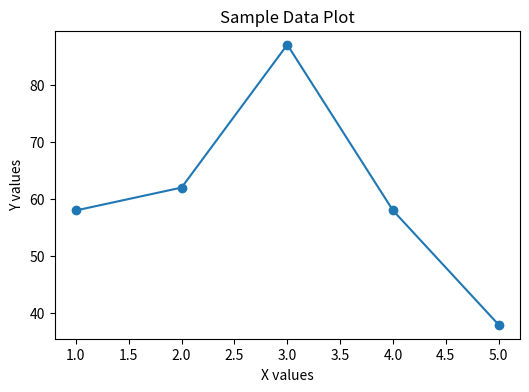

Here is the Python script that generated this plot:
# First Analysis Notebook

# This is your starter notebook for data science!

# Step 1: Import libraries
import pandas as pd
import numpy as np
import matplotlib.pyplot as plt

# Step 2: Display a welcome message
print("Welcome to your data science project notebook!")

# Step 3: Create some sample data
data = pd.DataFrame({
    'x': np.arange(1, 6),
    'y': np.random.randint(10, 100, 5)
})

print("\nSample data:")
print(data)

# Step 4: Plot the sample data
plt.figure(figsize=(6,4))
plt.plot(data['x'], data['y'], marker='o')
plt.title("Sample Data Plot")
plt.xlabel("X values")
plt.ylabel("Y values")
plt.show()
